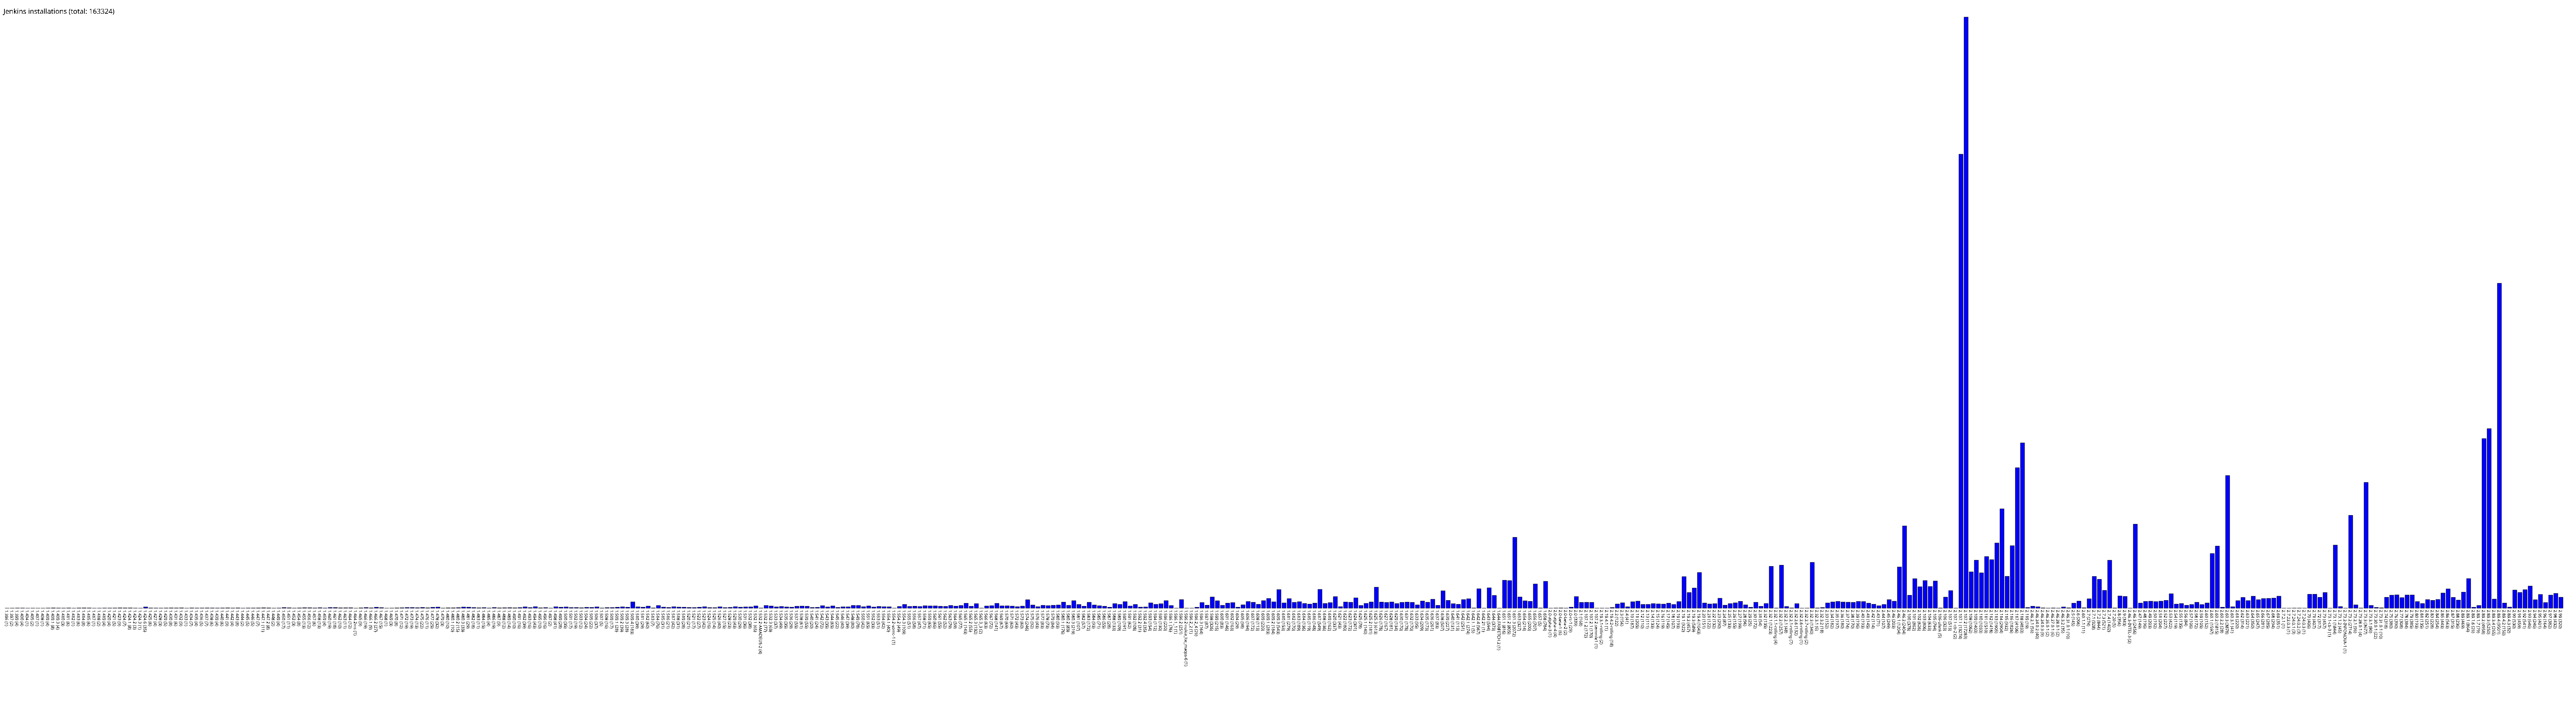

Data behind this chart, as committed beside it:
1.396, 1
1.397, 2
1.399, 4
1.400, 4
1.404, 1
1.405, 2
1.407, 1
1.408, 1
1.409, 4
1.409.1, 8
1.409.3, 4
1.410, 3
1.411, 6
1.412, 1
1.413, 6
1.414, 8
1.415, 6
1.417, 1
1.418, 2
1.419, 4
1.420, 4
1.421, 5
1.423, 9
1.424, 7
1.424.1, 8
1.424.2, 3
1.424.3, 1
1.424.6, 35
1.425, 6
1.427, 4
1.428, 3
1.429, 5
1.430, 8
1.431, 6
1.432, 9
1.433, 1
1.434, 7
1.435, 4
1.436, 5
1.437, 7
1.438, 6
1.439, 4
1.440, 6
1.441, 9
1.442, 4
1.443, 8
1.444, 2
1.445, 5
1.446, 5
1.447, 7
1.447.1, 11
1.447.2, 8
1.448, 2
1.449, 4
1.450, 17
1.451, 11
1.452, 3
1.454, 8
1.455, 13
1.456, 12
1.457, 6
... 438 more rows
